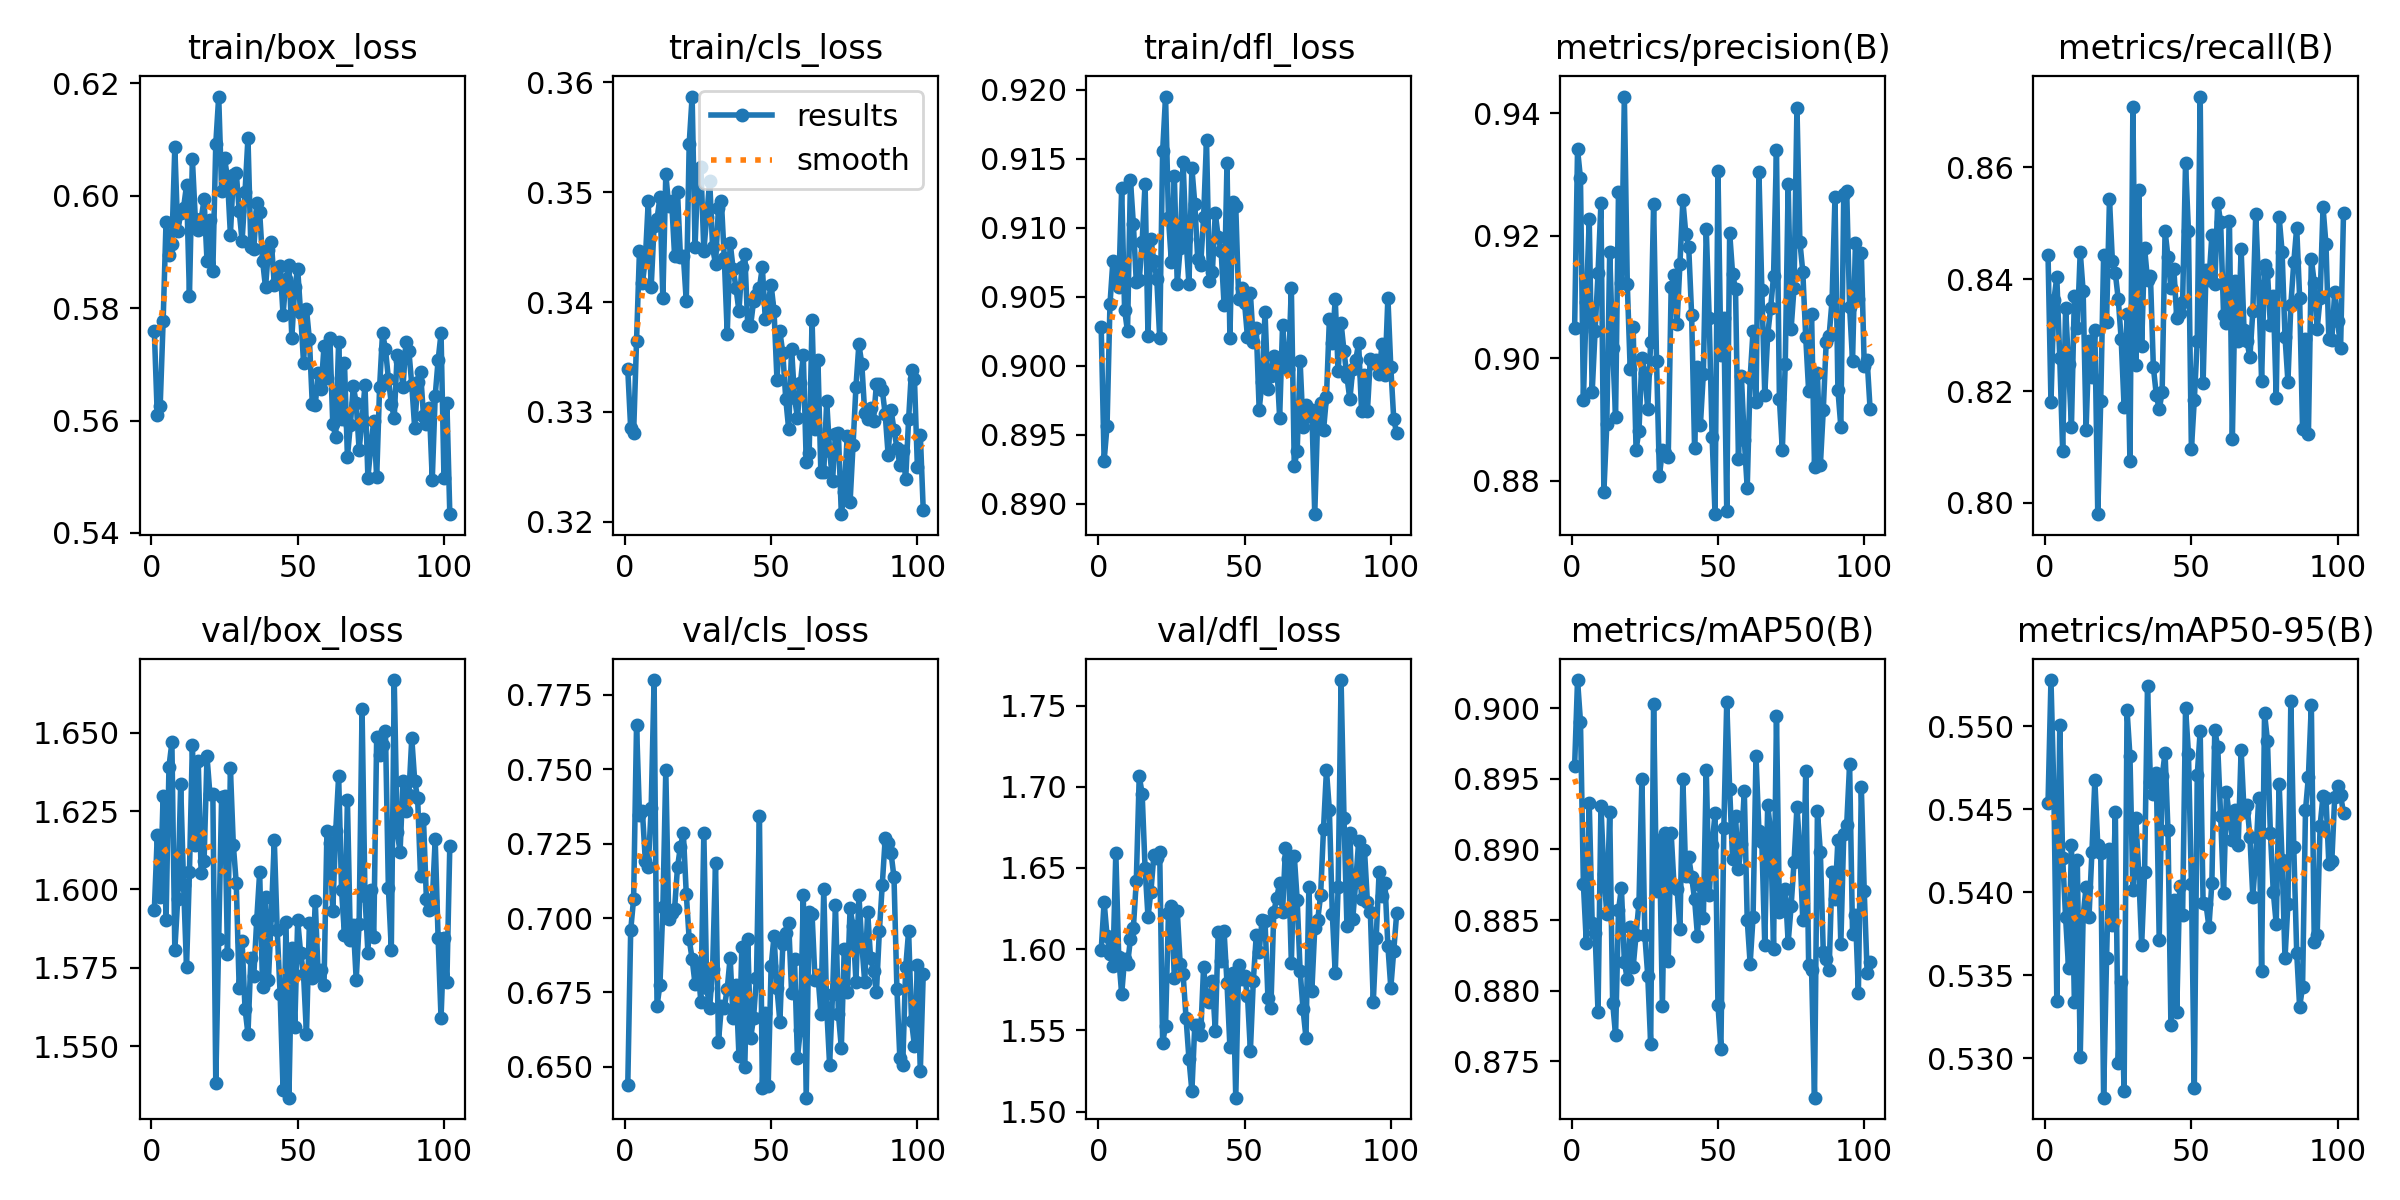

Values plotted in this chart, from the file beside it:
epoch, train/box_loss, train/cls_loss, train/dfl_loss, metrics/precision(B), metrics/recall(B), metrics/mAP50(B), metrics/mAP50-95(B), val/box_loss, val/cls_loss, val/dfl_loss, lr/pg0, lr/pg1, lr/pg2
1, 0.5759, 0.3339, 0.9028, 0.905, 0.8443, 0.8959, 0.5454, 1.593, 0.6438, 1.599, 0.0003235, 0.0003235, 0.0003235
2, 0.5609, 0.3285, 0.8931, 0.9341, 0.818, 0.902, 0.5528, 1.617, 0.6959, 1.629, 0.0006552, 0.0006552, 0.0006552
3, 0.5627, 0.3281, 0.8956, 0.9294, 0.8363, 0.899, 0.5461, 1.598, 0.7065, 1.608, 0.0009853, 0.0009853, 0.0009853
4, 0.5776, 0.3365, 0.9045, 0.8932, 0.8404, 0.8875, 0.5334, 1.63, 0.765, 1.597, 0.0009926, 0.0009926, 0.0009926
5, 0.5954, 0.3447, 0.9076, 0.9092, 0.8259, 0.8834, 0.5501, 1.59, 0.7348, 1.589, 0.0009901, 0.0009901, 0.0009901
6, 0.5895, 0.3417, 0.9062, 0.9227, 0.8093, 0.8933, 0.5421, 1.639, 0.736, 1.659, 0.0009876, 0.0009876, 0.0009876
7, 0.5915, 0.3439, 0.9057, 0.8944, 0.8348, 0.8848, 0.5385, 1.647, 0.7193, 1.595, 0.0009851, 0.0009851, 0.0009851
8, 0.6087, 0.3492, 0.9129, 0.9044, 0.8248, 0.8841, 0.5355, 1.581, 0.7173, 1.572, 0.0009827, 0.0009827, 0.0009827
9, 0.5937, 0.3413, 0.9041, 0.9139, 0.8136, 0.8785, 0.5428, 1.597, 0.737, 1.594, 0.0009802, 0.0009802, 0.0009802
10, 0.5969, 0.3469, 0.9025, 0.9253, 0.8369, 0.8931, 0.5334, 1.634, 0.78, 1.591, 0.0009777, 0.0009777, 0.0009777
11, 0.5979, 0.3475, 0.9135, 0.8782, 0.8312, 0.8883, 0.5419, 1.601, 0.6704, 1.606, 0.0009752, 0.0009752, 0.0009752
12, 0.6018, 0.3495, 0.9103, 0.8892, 0.8449, 0.8855, 0.5301, 1.575, 0.6776, 1.613, 0.0009728, 0.0009728, 0.0009728
13, 0.5822, 0.3403, 0.9061, 0.9174, 0.8378, 0.8926, 0.5386, 1.606, 0.7036, 1.642, 0.0009703, 0.0009703, 0.0009703
14, 0.6066, 0.3516, 0.9062, 0.9017, 0.8131, 0.8791, 0.5403, 1.646, 0.7497, 1.706, 0.0009678, 0.0009678, 0.0009678
15, 0.5959, 0.3488, 0.909, 0.8904, 0.829, 0.8768, 0.5385, 1.614, 0.6996, 1.696, 0.0009654, 0.0009654, 0.0009654
16, 0.594, 0.3492, 0.9132, 0.9272, 0.8226, 0.8857, 0.5424, 1.641, 0.7016, 1.65, 0.0009629, 0.0009629, 0.0009629
17, 0.5958, 0.3442, 0.9022, 0.9122, 0.831, 0.8873, 0.5468, 1.605, 0.7031, 1.62, 0.0009604, 0.0009604, 0.0009604
18, 0.5994, 0.35, 0.9092, 0.9427, 0.798, 0.8821, 0.5428, 1.609, 0.7171, 1.635, 0.0009579, 0.0009579, 0.0009579
19, 0.5885, 0.3441, 0.9076, 0.9122, 0.8181, 0.8808, 0.5423, 1.643, 0.724, 1.658, 0.0009555, 0.0009555, 0.0009555
20, 0.5956, 0.3442, 0.9063, 0.8982, 0.8442, 0.8845, 0.5276, 1.63, 0.7285, 1.656, 0.000953, 0.000953, 0.000953
21, 0.5867, 0.3401, 0.902, 0.905, 0.8323, 0.8817, 0.5361, 1.631, 0.7082, 1.66, 0.0009505, 0.0009505, 0.0009505
22, 0.6092, 0.3544, 0.9155, 0.8851, 0.8543, 0.8839, 0.5426, 1.538, 0.6928, 1.542, 0.000948, 0.000948, 0.000948
23, 0.6177, 0.3587, 0.9195, 0.8881, 0.8432, 0.8862, 0.5381, 1.584, 0.6862, 1.553, 0.0009455, 0.0009455, 0.0009455
24, 0.6008, 0.345, 0.9107, 0.9001, 0.8411, 0.895, 0.5448, 1.629, 0.6778, 1.623, 0.0009431, 0.0009431, 0.0009431
25, 0.6067, 0.352, 0.9075, 0.8976, 0.8364, 0.8839, 0.5297, 1.63, 0.6834, 1.627, 0.0009406, 0.0009406, 0.0009406
26, 0.6031, 0.3522, 0.9138, 0.8917, 0.8293, 0.8811, 0.5346, 1.579, 0.6717, 1.583, 0.0009381, 0.0009381, 0.0009381
27, 0.5931, 0.3447, 0.9059, 0.9027, 0.8172, 0.8762, 0.528, 1.639, 0.7287, 1.624, 0.0009357, 0.0009357, 0.0009357
28, 0.6037, 0.3478, 0.9086, 0.9251, 0.8338, 0.9003, 0.551, 1.614, 0.6764, 1.591, 0.0009332, 0.0009332, 0.0009332
29, 0.6041, 0.351, 0.9147, 0.8996, 0.8075, 0.887, 0.5482, 1.602, 0.6699, 1.585, 0.0009307, 0.0009307, 0.0009307
30, 0.5973, 0.345, 0.9092, 0.8808, 0.8708, 0.8907, 0.5401, 1.569, 0.683, 1.558, 0.0009282, 0.0009282, 0.0009282
31, 0.5919, 0.3434, 0.9059, 0.885, 0.8246, 0.8789, 0.5445, 1.583, 0.7184, 1.532, 0.0009258, 0.0009258, 0.0009258
32, 0.6007, 0.3486, 0.9143, 0.8845, 0.856, 0.8911, 0.5412, 1.562, 0.6583, 1.513, 0.0009233, 0.0009233, 0.0009233
33, 0.6103, 0.3492, 0.9117, 0.8839, 0.8281, 0.8821, 0.5368, 1.554, 0.6703, 1.553, 0.0009208, 0.0009208, 0.0009208
34, 0.5908, 0.344, 0.9077, 0.9116, 0.8456, 0.8911, 0.5412, 1.578, 0.6699, 1.553, 0.0009183, 0.0009183, 0.0009183
35, 0.5905, 0.3371, 0.9073, 0.9136, 0.8399, 0.8874, 0.5524, 1.573, 0.6762, 1.547, 0.0009158, 0.0009158, 0.0009158
36, 0.5987, 0.3454, 0.9108, 0.9055, 0.8406, 0.8872, 0.5467, 1.59, 0.6867, 1.589, 0.0009134, 0.0009134, 0.0009134
37, 0.5971, 0.343, 0.9164, 0.9154, 0.8243, 0.8843, 0.5459, 1.605, 0.6663, 1.57, 0.0009109, 0.0009109, 0.0009109
38, 0.5885, 0.3413, 0.9062, 0.9258, 0.8194, 0.895, 0.5472, 1.569, 0.6775, 1.567, 0.0009084, 0.0009084, 0.0009084
39, 0.5837, 0.3392, 0.9068, 0.9204, 0.8167, 0.8881, 0.5372, 1.598, 0.6538, 1.58, 0.0009059, 0.0009059, 0.0009059
40, 0.5903, 0.3432, 0.9111, 0.9181, 0.8198, 0.8895, 0.547, 1.571, 0.6904, 1.55, 0.0009035, 0.0009035, 0.0009035
41, 0.5918, 0.3444, 0.9093, 0.9071, 0.8486, 0.8881, 0.5484, 1.592, 0.6499, 1.61, 0.000901, 0.000901, 0.000901
42, 0.5842, 0.3379, 0.9083, 0.8854, 0.844, 0.8865, 0.5437, 1.616, 0.6929, 1.593, 0.0008985, 0.0008985, 0.0008985
43, 0.5848, 0.3379, 0.9044, 0.8986, 0.8384, 0.8839, 0.532, 1.587, 0.6595, 1.611, 0.0008961, 0.0008961, 0.0008961
44, 0.5874, 0.3401, 0.9147, 0.8891, 0.8419, 0.8875, 0.5395, 1.567, 0.6665, 1.579, 0.0008936, 0.0008936, 0.0008936
45, 0.5788, 0.3407, 0.9021, 0.8974, 0.833, 0.8851, 0.5328, 1.536, 0.68, 1.54, 0.0008911, 0.0008911, 0.0008911
46, 0.5853, 0.3413, 0.9118, 0.9211, 0.8339, 0.8956, 0.5404, 1.59, 0.7344, 1.585, 0.0008886, 0.0008886, 0.0008886
47, 0.5877, 0.3432, 0.9115, 0.9065, 0.8358, 0.8867, 0.5386, 1.534, 0.643, 1.509, 0.0008862, 0.0008862, 0.0008862
48, 0.5747, 0.3385, 0.9048, 0.8871, 0.8608, 0.8903, 0.5511, 1.581, 0.6681, 1.59, 0.0008837, 0.0008837, 0.0008837
49, 0.5837, 0.3399, 0.9057, 0.8745, 0.8485, 0.8925, 0.5484, 1.556, 0.6436, 1.582, 0.0008812, 0.0008812, 0.0008812
50, 0.5869, 0.3416, 0.9046, 0.9306, 0.8095, 0.879, 0.5405, 1.59, 0.6838, 1.584, 0.0008787, 0.0008787, 0.0008787
51, 0.5791, 0.3392, 0.9021, 0.9005, 0.8184, 0.8759, 0.5282, 1.58, 0.694, 1.571, 0.0008762, 0.0008762, 0.0008762
52, 0.5703, 0.333, 0.9053, 0.9066, 0.8289, 0.8915, 0.5471, 1.573, 0.6764, 1.538, 0.0008738, 0.0008738, 0.0008738
53, 0.5798, 0.3373, 0.9018, 0.8751, 0.8727, 0.9004, 0.5497, 1.554, 0.6652, 1.581, 0.0008713, 0.0008713, 0.0008713
54, 0.5744, 0.3353, 0.9028, 0.9205, 0.8215, 0.8943, 0.5394, 1.589, 0.6911, 1.609, 0.0008688, 0.0008688, 0.0008688
55, 0.5629, 0.3312, 0.8968, 0.9138, 0.8416, 0.8893, 0.5393, 1.572, 0.6951, 1.599, 0.0008663, 0.0008663, 0.0008663
56, 0.5627, 0.3285, 0.8989, 0.9113, 0.8398, 0.8923, 0.5379, 1.596, 0.6985, 1.618, 0.0008639, 0.0008639, 0.0008639
57, 0.5685, 0.3357, 0.9039, 0.8835, 0.8478, 0.8886, 0.5406, 1.573, 0.6748, 1.617, 0.0008614, 0.0008614, 0.0008614
58, 0.5656, 0.3313, 0.8983, 0.8971, 0.8391, 0.8904, 0.5498, 1.574, 0.6862, 1.57, 0.0008589, 0.0008589, 0.0008589
59, 0.5733, 0.3295, 0.8993, 0.8867, 0.8537, 0.8942, 0.5488, 1.57, 0.6531, 1.564, 0.0008565, 0.0008565, 0.0008565
60, 0.5676, 0.3326, 0.9007, 0.8788, 0.8502, 0.885, 0.5446, 1.619, 0.6624, 1.623, 0.000854, 0.000854, 0.000854
... 42 more rows
